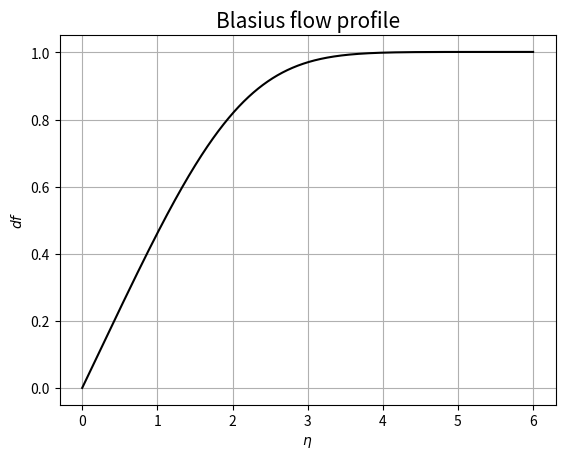

The script that saved this image:
import numpy as np
from numpy import linalg
from scipy.linalg import eigvals
import matplotlib.pyplot as plt
from math import pi
import pylab as pl



# -----------------
# BLAUSIUS EQUATION
# -----------------

# --------------------------------------------------------------------------------------------
deta=0.002
T=6

eta = np.linspace(0, T, int(T/deta)+1) # An array to store the solution
f = np.zeros(len(eta))
g = np.zeros(len(eta))
h = np.zeros(len(eta))

def df(g):
			return g

def dg(h):
			return h
			
def dh(f,h):
			return -f*h
			
f[0] = 0.0
g[0] = 0.0
h[0] = 0.47   
			
for i in range(1,len(eta)):
		f[i] = f[i-1] + df(g[i-1])*deta
		g[i] = g[i-1] + dg(h[i-1])*deta
		h[i] = h[i-1] + dh(f[i-1],h[i-1])*deta
		
plt.title(r'Blasius flow profile', fontsize=15)
plt.plot(eta,g,color='black')
plt.xlabel('$\eta$')
plt.ylabel('$df$')
plt.grid(True)
	
#plt.savefig('blausius-1.pdf')
plt.show()
# --------------------------------------------------------------------------------------------







# -----------------------
# ORR-SOMMERFELD EQUATION
# -----------------------


# --------------------------------------------------------------------------------------------
numElements = 50
numNodes = numElements + 1
L = 1.0
y = np.zeros([numNodes,1], dtype=float)
yDelta = L/numElements
for i in range(0,numNodes):
 y[i] = (L/numElements)*i


u = np.zeros([numNodes,1], dtype=float)
u2 = np.zeros([numNodes,1], dtype=float)
uMax = 1.5
for i in range(0,numNodes):
 u[i] = 4.0*uMax*((y[i]/L) - ((y[i]/L)**2))
 u2[i] = -8.0*uMax/(L**2)


Re = 12000
alpha = np.linspace(1.0,2.4,num=10)
c = np.zeros([len(alpha),1],dtype=float)

for k in range(0,len(alpha)):

 # [redacted]
 # https://www.cdsimpson.net/2015/04/temporal-and-spatial-stability-analysis.html
 A = np.zeros([numNodes,numNodes], dtype=complex)
 a1 = (-u[1]*alpha[k]**3) - (u2[1]*alpha[k]) + ((1j*alpha[k]**4)/Re)
 a2 = ( u[1]*alpha[k]) - ((2.0*1j*alpha[k]**2)/Re)
 a3 = 1j/Re

 A[1][1-1] += a2 - ((4.0*a3)/yDelta**2)
 A[1][1]   += (a1*yDelta**2) - (2.0*a2) + ((6.0*a3)/yDelta**2)
 A[1][1+1] += a2 - ((4.0*a3)/yDelta**2)
 A[1][1+2] += a3/(yDelta**2)
 
 for i in range(2,numNodes-2):
  a1 = (-u[i]*alpha[k]**3) - (u2[i]*alpha[k]) + ((1j*alpha[k]**4)/Re)
  a2 = ( u[i]*alpha[k]) - ((2.0*1j*alpha[k]**2)/Re)
  a3 = 1j/Re
 
  A[i][i-2] += a3/(yDelta**2)
  A[i][i-1] += a2 - ((4.0*a3)/yDelta**2)
  A[i][i]   += (a1*yDelta**2) - (2.0*a2) + ((6.0*a3)/yDelta**2)
  A[i][i+1] += a2 - ((4.0*a3)/yDelta**2)
  A[i][i+2] += a3/(yDelta**2)
     

 a1 = (-u[numNodes-2]*alpha[k]**3) - (u2[numNodes-2]*alpha[k]) + ((1j*alpha[k]**4)/Re)
 a2 = ( u[numNodes-2]*alpha[k]) - ((2.0*1j*alpha[k]**2)/Re)
 a3 = 1j/Re

 A[numNodes-2][numNodes-2-2] += a3/(yDelta**2)
 A[numNodes-2][numNodes-2-1] += a2 - ((4.0*a3)/yDelta**2)
 A[numNodes-2][numNodes-2]   += (a1*yDelta**2) - (2.0*a2) + ((6.0*a3)/yDelta**2)
 A[numNodes-2][numNodes-2+1] += a2 - ((4.0*a3)/yDelta**2)
 
 A = np.delete(A,numNodes-1,0)
 A = np.delete(A,numNodes-1,1)
 A = np.delete(A,0,0)
 A = np.delete(A,0,1)
 

 B = np.zeros([numNodes,numNodes], dtype=complex)
 for i in range(1,numNodes-1):
  b1 = -alpha[k]**3
  b2 = alpha[k]
  B[i][i-1] += b2
  B[i][i]   += (b1*yDelta**2) - (2.0*b2)
  B[i][i+1] += b2

 B = np.delete(B,numNodes-1,0)
 B = np.delete(B,numNodes-1,1)
 B = np.delete(B,0,0)
 B = np.delete(B,0,1)
 


 # Pontes notes     
#  A[i][i-2] = (1.0/(yDelta**4))*(1.0/(alpha[k]*Re))*1j
#  A[i][i-1] = ((-4.0/(yDelta**4)) - (2.0*alpha[k]**2)*(1.0/(yDelta**2)))*(1.0/(alpha[k]*Re))*1j + u[i]*(1.0/(yDelta**2))
#  A[i][i]   = ((6.0/(yDelta**4)) - (2.0*alpha[k]**2)*(-2.0/(yDelta**2)) + (alpha[k]**4))*(1.0/(alpha[k]*Re))*1j + u[i]*(-2.0/(yDelta**2) - (alpha[k]**2)) - u2[i]
#  A[i][i+1] = ((-4.0/(yDelta**4)) - (2.0*alpha[k]**2)*(1.0/(yDelta**2)))*(1.0/(alpha[k]*Re))*1j + u[i]*(1.0/(yDelta**2))
#  A[i][i+2] = (1.0/(yDelta**4))*(1.0/(alpha[k]*Re))*1j
# 
#  B[i][i-1] = (1.0/(yDelta**2))
#  B[i][i]   = (-2.0/(yDelta**2) - (alpha[k]**2))
#  B[i][i+1] = (1.0/(yDelta**2))
#
# A = np.delete(A,-2,0)
# A = np.delete(A,-1,0)
# A = np.delete(A,1,0)
# A = np.delete(A,0,0)
# A = np.delete(A,-2,1)
# A = np.delete(A,-1,1)
# A = np.delete(A,1,1)
# A = np.delete(A,0,1)
# 
# B = np.delete(B,-2,0)
# B = np.delete(B,-1,0)
# B = np.delete(B,1,0)
# B = np.delete(B,0,0)
# B = np.delete(B,-2,1)
# B = np.delete(B,-1,1)
# B = np.delete(B,1,1)
# B = np.delete(B,0,1)


 invB = np.linalg.inv(B)
 eigenValue = np.linalg.eig(invB*A)
 c[k] = eigenValue[0].imag.max()


 #print alpha[k]
 print (eigenValue)
 #print ""
print (c) 
# --------------------------------------------------------------------------------------------